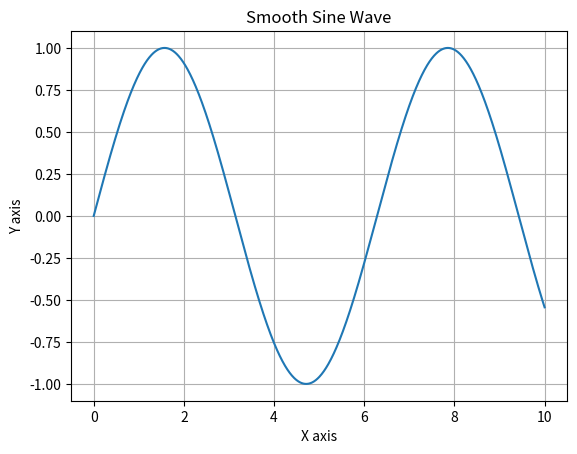

This chart was generated by the following Python code:
import matplotlib.pyplot as plt
import numpy as np

# Data
x = np.linspace(0, 10, 1000)
y = np.sin(x)

# Plot
plt.plot(x, y)
plt.xlabel('X axis')
plt.ylabel('Y axis')
plt.title('Smooth Sine Wave')
plt.grid(True)
plt.show()
